Run: headless pygame with SDL's dummy video driver; simulated clock (each Clock.tick advances the game by its frame time, no real sleeping); random seed 0; keys injected as events and as key.get_pressed() state; no mouse input.
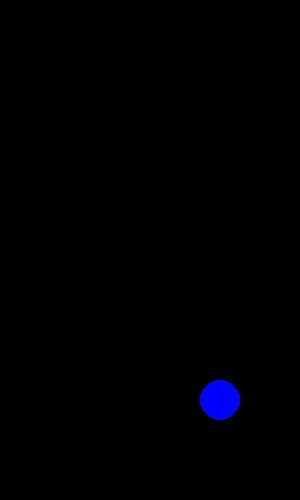
Frame 1 of 4 · flips 1–60 · no input
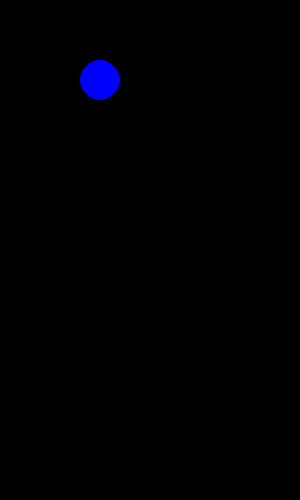
Frame 2 of 4 · flips 61–180 · tapped SPACE, RETURN · held RIGHT (→), D
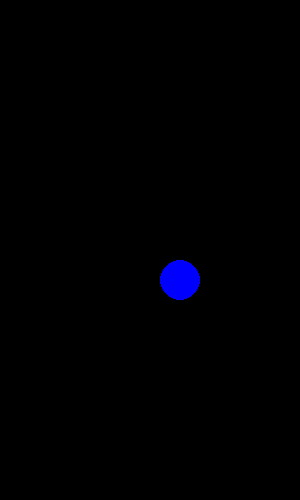
Frame 3 of 4 · flips 181–300 · held DOWN (↓), S
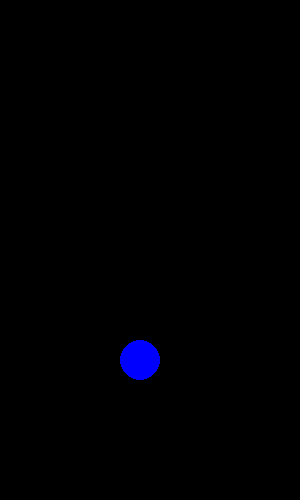
Frame 4 of 4 · flips 301–420 · held LEFT (←), A, UP (↑), W

The pygame program that drew these frames:

#entry point

"""
Responsible for:

starting pygame
game loop
calling update/render methods

Think of this as the “controller” of the program.

 pip install pygame
 python main.py

"""
import pygame
pygame.init() #initiate pygame and give permission to use pygame's functionality.

"""
Process input
Update state - #State = data that describes your world at this moment / describe the current situation.
Collision detection/response
Render - #rendering = Take the current state and display it on the screen
Display
"""

#game settings - describe the environment. CAPITALISED ∵ they're treated as fixed configuration.
(WIDTH, HEIGHT) =  300,500
BLUE = (0,0,255) 

#ball states - can change hence lower case.
x = 100
y = 100
vx = 2
vy = 5
radius = 20

#pygame setup
window = pygame.display.set_mode(size=(WIDTH,HEIGHT)) 
is_running = True

while is_running:

    #Process input
    for event in pygame.event.get(): #event = user action such as closing window, key presses, mouse clicks # this is the PROCESS INPUT
        if event.type == pygame.QUIT:
            is_running = False

    #update state: new position = old position + velocity
    x = x + vx  
    y = y + vy 

    #collision detection/response
    if x + radius >= WIDTH : 
        vx = -vx

    elif x - radius <= 0 : 
        vx = -vx #(- and - becomes + )

    if y + radius >= HEIGHT : 
        vy = -vy
    
    elif y - radius <= 0 :
        vy = -vy #(- and - becomes + )

    print(vx, vy)
    #Render
    window.fill((0,0,0))  #clears a graphical surface/screen by painting it entirely in black//black background, redrawn every frame / this is what i was MISSING. //why does the circle need to be drawn every frame? Part of the answer is: because you also need to erase the previous frame every time, otherwise old frames pile up visually. 
    pygame.draw.circle(window, BLUE, (x,y), radius) #center: (x, y). window - The target surface or screen where the circle appears.

    #Display
    pygame.display.update() # Draws the surface object to the screen.
           
pygame.quit()
#pygame.event.get() = collecting everything the user has done since the last frame.






#position = old position * velocity 
#rendering - showing the world
#state = changing the world
